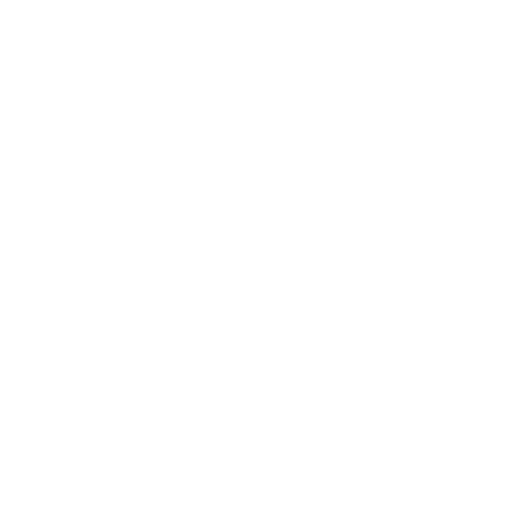
t = 0.00 s
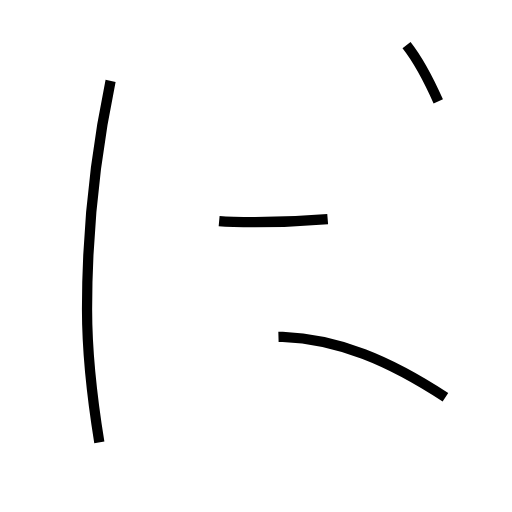
t = 2.10 s
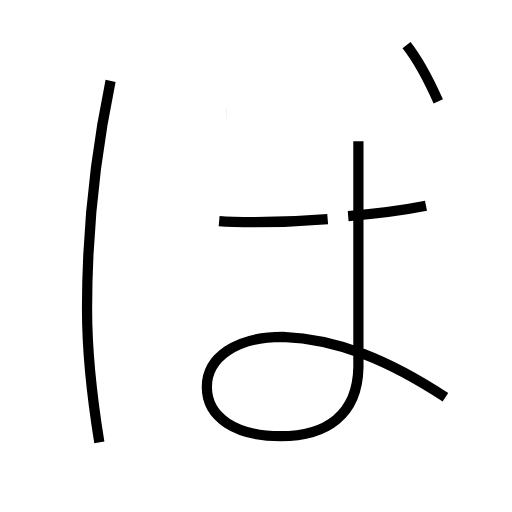
t = 3.91 s
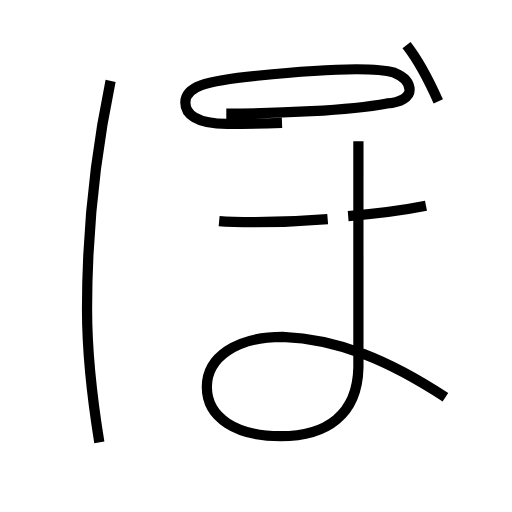
t = 5.50 s
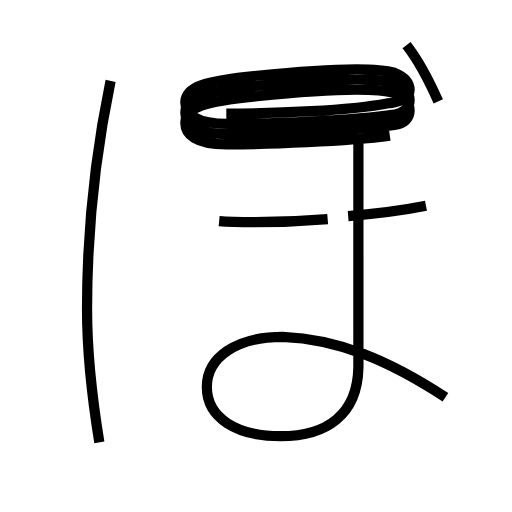
t = 8.67 s
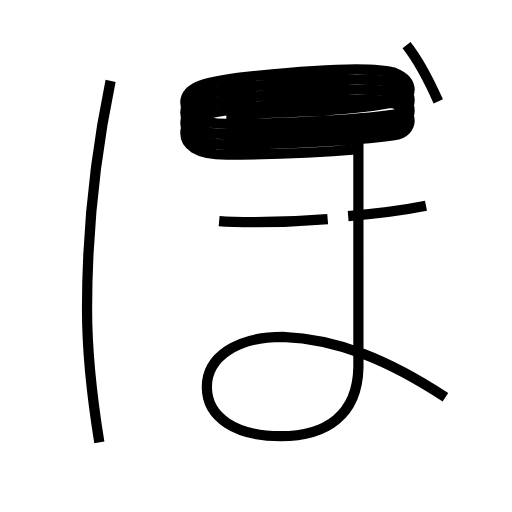
t = 10.00 s

The animated SVG that drew these frames (rendered in a browser with its animation timeline set to each time). Animation: 6 SMIL elements (animate=6); frames cover the first 10.00 s.

<?xml version='1.0' encoding='utf-8'?>
<svg viewBox="0.0 -6.0 50.0 50.0" version="1.1" xmlns="http://www.w3.org/2000/svg"><rect x="-1000" y="-1000" width="2000" height="2000" stroke="white" fill="white" /><g style="fill:none;stroke:#000000;stroke-width:1"><path d="M 42.8 -34.1 C 42.0 -35.9 40.8 -38.2 39.7 -39.6 " transform="translate(0.0 38.0)" stroke-dasharray="6.326914390630376" stroke-dashoffset="6.326914390630376"><animate attributeName="stroke-dashoffset" from="6.326914390630376" to="0" dur="0.1898074317189113s" begin="0s; anim_end.end" fill="freeze" id="anim0" /></path><path d="M 9.7 -0.8 C 9.1 -4.5 8.5 -9.4 8.5 -13.8 C 8.5 -21.8 9.3 -28.9 10.8 -36.1 " transform="translate(0.0 38.0)" stroke-dasharray="35.52778670551861" stroke-dashoffset="35.52778670551861"><animate attributeName="stroke-dashoffset" from="35.52778670551861" to="0" dur="1.0658336011655583s" begin="anim0.end" fill="freeze" id="anim1" /></path><path d="M 21.4 -22.4 C 22.5 -22.3 23.4 -22.3 24.9 -22.3 C 27.1 -22.3 29.6 -22.4 32.0 -22.6 " transform="translate(0.0 38.0)" stroke-dasharray="10.611088641434375" stroke-dashoffset="10.611088641434375"><animate attributeName="stroke-dashoffset" from="10.611088641434375" to="0" dur="0.3183326592430312s" begin="anim1.end" fill="freeze" id="anim2" /></path><path d="M 43.5 -5.2 C 38.0 -8.8 33.0 -10.9 27.6 -11.1 C 23.1 -11.1 20.2 -9.1 20.2 -6.2 C 20.2 -3.2 23.1 -1.4 27.4 -1.4 C 31.9 -1.4 34.9 -3.5 35.0 -8.1 L 35.0 -30.2 " transform="translate(0.0 38.0)" stroke-dasharray="70.32567534723276" stroke-dashoffset="70.32567534723276"><animate attributeName="stroke-dashoffset" from="70.32567534723276" to="0" dur="2.109770260416983s" begin="anim2.end" fill="freeze" id="anim3" /></path><path d="M 34.0 -22.9 C 36.5 -23.1 39.1 -23.4 41.6 -23.9 " transform="translate(0.0 38.0)" stroke-dasharray="7.669901516615418" stroke-dashoffset="7.669901516615418"><animate attributeName="stroke-dashoffset" from="7.669901516615418" to="0" dur="0.23009704549846255s" begin="anim3.end" fill="freeze" id="anim4" /></path><path d="M 22.1 -32.9 C 27.1 -32.9 34.0 -33.2 37.8 -33.9 C 39.1 -34.0 40.0 -34.5 40.0 -35.2 C 40.0 -35.9 39.5 -36.5 38.5 -36.9 C 36.5 -37.5 30.9 -37.2 25.1 -36.6 C 19.9 -36.1 18.1 -35.5 18.1 -34.0 C 18.1 -32.9 19.1 -31.9 22.2 -31.9 C 26.1 -31.9 34.5 -32.2 38.5 -32.8 C 39.6 -33.0 40.0 -33.6 40.0 -34.2 C 40.0 -34.9 39.5 -35.5 38.5 -35.9 C 36.5 -36.5 30.9 -36.2 25.1 -35.6 C 19.9 -35.1 18.1 -34.5 18.1 -33.0 C 18.1 -31.9 19.1 -30.9 22.1 -30.9 C 26.1 -30.9 34.5 -31.2 38.5 -31.8 C 39.5 -31.9 40.0 -32.5 40.0 -33.2 C 40.0 -34.0 39.5 -34.5 38.5 -34.9 C 36.5 -35.5 30.9 -35.2 25.1 -34.6 C 19.9 -34.1 18.1 -33.5 18.1 -32.0 C 18.1 -30.9 19.1 -29.9 22.1 -29.9 C 26.1 -29.9 34.5 -30.2 38.5 -30.8 C 39.5 -30.9 40.0 -31.6 40.0 -32.2 C 40.0 -32.9 39.5 -33.5 38.5 -33.9 C 36.5 -34.5 30.9 -34.2 25.1 -33.6 C 19.9 -33.1 18.1 -32.5 18.1 -31.0 C 18.1 -29.9 19.1 -28.9 22.1 -28.9 C 26.1 -28.9 34.5 -29.2 38.5 -29.8 C 39.5 -29.9 40.0 -30.6 40.0 -31.2 C 40.0 -31.9 39.5 -32.5 38.5 -32.9" transform="translate(0.0 38.0)" stroke-dasharray="211.18553145085556" stroke-dashoffset="211.18553145085556"><animate attributeName="stroke-dashoffset" from="211.18553145085556" to="0" dur="6.335565943525666s" begin="anim4.end" fill="freeze" id="anim_end" /></path></g></svg>
